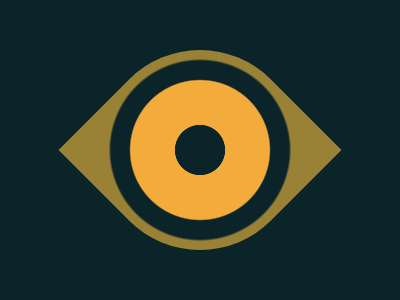

Write a web page that renders exactly this picture using CSS.

<div></div>
<style>
  body{
    margin:0;
    padding: 50px 100px;
    background: #0B2429 ;
  }
  div{
    width: 200px;
    height: 200px;
    border-radius: 0% 50%;
    background: radial-gradient(
    	circle at 50%, #0B2429, #0B2429 17.5%, #F3AC3C 18%, #F3AC3C 49%, #0B2429 50%,  #0B2429 63%, 
      #998235 64.5%,
      #998235 65.5%
    );
    transform: rotate(-45deg);
  }
 